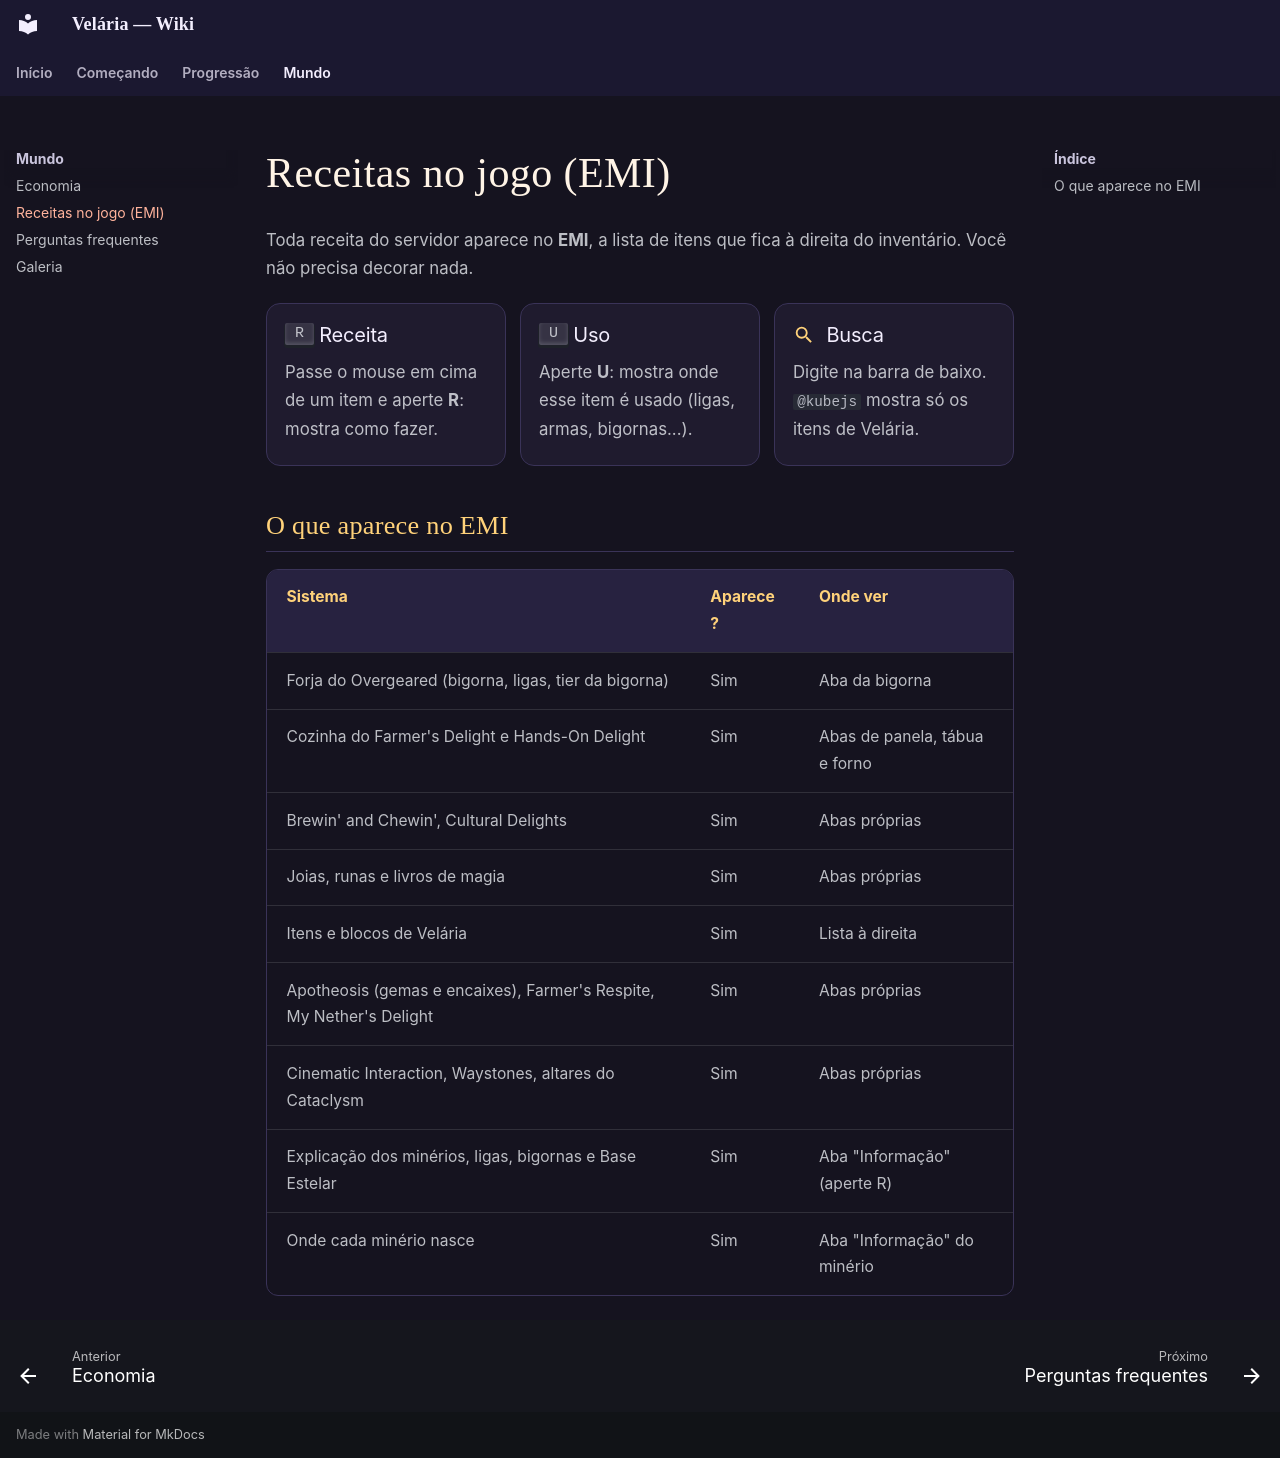

repository: Vonskyy/velaria-wiki · page: receitas.html · generator: mkdocs

# Receitas no jogo (EMI)

Toda receita do servidor aparece no **EMI**, a lista de itens que fica à direita do inventário. Você não precisa decorar nada.

<div class="cards">
<div class="card"><h3><kbd>R</kbd> Receita</h3><p>Passe o mouse em cima de um item e aperte <b>R</b>: mostra como fazer.</p></div>
<div class="card"><h3><kbd>U</kbd> Uso</h3><p>Aperte <b>U</b>: mostra onde esse item é usado (ligas, armas, bigornas...).</p></div>
<div class="card"><h3><svg class="mi" width="22" height="22" fill="currentColor" xmlns="http://www.w3.org/2000/svg" viewBox="0 0 24 24"><path d="M9.5 3A6.5 6.5 0 0 1 16 9.5c0 1.61-.59 3.09-1.56 4.23l.27.27h.79l5 5-1.5 1.5-5-5v-.79l-.27-.27A6.52 6.52 0 0 1 9.5 16 6.5 6.5 0 0 1 3 9.5 6.5 6.5 0 0 1 9.5 3m0 2C7 5 5 7 5 9.5S7 14 9.5 14 14 12 14 9.5 12 5 9.5 5"/></svg> Busca</h3><p>Digite na barra de baixo. <code>@kubejs</code> mostra só os itens de Velária.</p></div>
</div>

## O que aparece no EMI

| Sistema | Aparece? | Onde ver |
| --- | --- | --- |
| Forja do Overgeared (bigorna, ligas, tier da bigorna) | Sim | Aba da bigorna |
| Cozinha do Farmer's Delight e Hands-On Delight | Sim | Abas de panela, tábua e forno |
| Brewin' and Chewin', Cultural Delights | Sim | Abas próprias |
| Joias, runas e livros de magia | Sim | Abas próprias |
| Itens e blocos de Velária | Sim | Lista à direita |
| Apotheosis (gemas e encaixes), Farmer's Respite, My Nether's Delight | Sim | Abas próprias |
| Cinematic Interaction, Waystones, altares do Cataclysm | Sim | Abas próprias |
| Explicação dos minérios, ligas, bigornas e Base Estelar | Sim | Aba "Informação" (aperte R) |
| Onde cada minério nasce | Sim | Aba "Informação" do minério |
